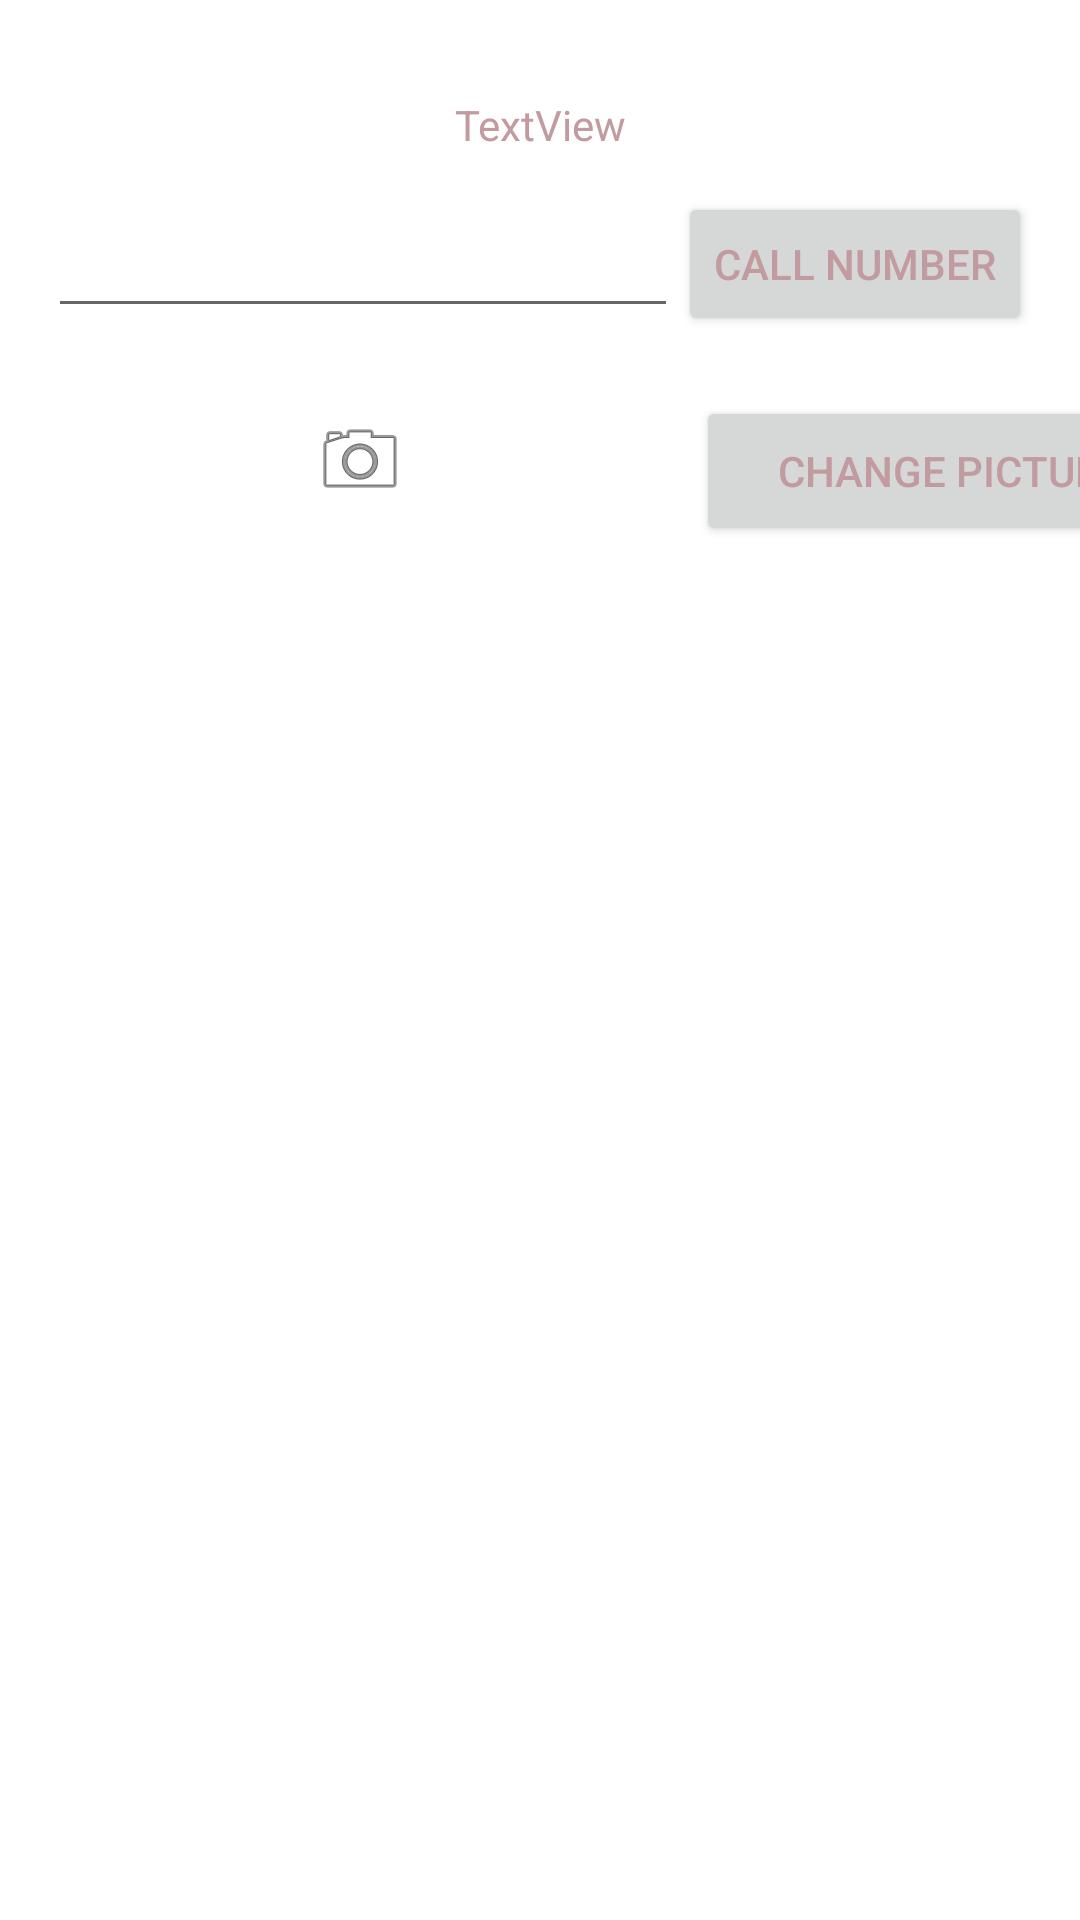

Write the Android layout XML for this screen, with the resource values it uses.
<!-- AndroidManifest.xml: application theme Theme.YuxisAndroidLabs -->
<!-- res/layout/activity_second.xml -->
<?xml version="1.0" encoding="utf-8"?>
<androidx.constraintlayout.widget.ConstraintLayout xmlns:android="http://schemas.android.com/apk/res/android"
    xmlns:app="http://schemas.android.com/apk/res-auto"
    xmlns:tools="http://schemas.android.com/tools"
    android:layout_width="match_parent"
    android:layout_height="match_parent"
    tools:context=".SecondActivity">

    <TextView
        android:id="@+id/textView"
        android:layout_width="wrap_content"
        android:layout_height="wrap_content"
        android:layout_marginTop="32dp"
        android:text="TextView"
        android:gravity="center_horizontal"
        app:layout_constraintEnd_toEndOf="parent"
        app:layout_constraintStart_toStartOf="parent"
        app:layout_constraintTop_toTopOf="parent" />

    <EditText
        android:id="@+id/editTextPhone"
        android:layout_width="wrap_content"
        android:layout_height="wrap_content"
        android:layout_marginStart="16dp"
        android:layout_marginTop="36dp"
        android:ems="10"
        android:inputType="phone"
        app:layout_constraintLeft_toLeftOf="parent"
        app:layout_constraintStart_toStartOf="parent"
        app:layout_constraintTop_toTopOf="@id/textView" />

    <Button
        android:id="@+id/phoneButton"
        android:layout_width="wrap_content"
        android:layout_height="wrap_content"
        android:layout_marginTop="32dp"
        android:layout_marginEnd="16dp"
        android:text="CALL NUMBER"
        app:layout_constraintEnd_toEndOf="parent"
        app:layout_constraintTop_toTopOf="@id/textView" />

    <ImageView
        android:id="@+id/camera"
        android:layout_width="wrap_content"
        android:layout_height="wrap_content"
        android:layout_marginLeft="104dp"
        android:layout_marginTop="28dp"
        app:layout_constraintLeft_toLeftOf="parent"
        app:layout_constraintTop_toBottomOf="@id/editTextPhone"
        app:srcCompat="@android:drawable/ic_menu_camera" />

    <Button
        android:id="@+id/cameraButton"
        android:layout_width="170dp"
        android:layout_height="50dp"
        android:layout_marginStart="232dp"
        android:layout_marginTop="20dp"
        android:text="CHANGE PICTURE"
        app:layout_constraintStart_toStartOf="parent"
        app:layout_constraintTop_toBottomOf="@id/phoneButton"
        tools:ignore="MissingConstraints" />


</androidx.constraintlayout.widget.ConstraintLayout>
<!-- resources referenced by this layout -->
<resources>
  <style name="Theme.YuxisAndroidLabs" parent="Theme.MaterialComponents.DayNight.DarkActionBar">
          
          <item name="colorPrimary">@color/my_primary</item>
          
          <item name="colorSecondary">@color/my_secondary</item>
          
          <item name="android:statusBarColor">@color/my_statusbar</item>
          
          
          <item name="android:textColor">@color/my_text</item>
  
          
          <item name="windowActionBar">false</item>
          <item name="windowNoTitle">true</item>
      </style>
  <color name="my_primary">#FFE8CEC8</color>
  <color name="my_secondary">#FFEBD9DC</color>
  <color name="my_statusbar">#FFC4ACB2</color>
  <color name="my_text">#FFC29BA1</color>
</resources>
